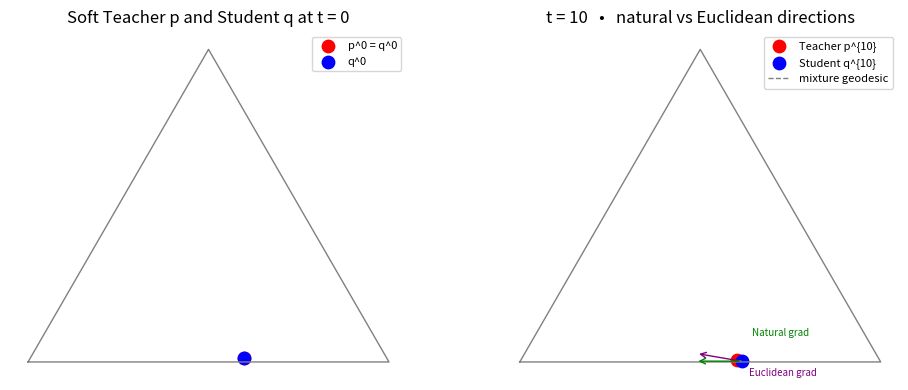

Source code (Python): (Note: this script raises an exception after producing the figure.)
import matplotlib.pyplot as plt
import numpy as np
from math import sqrt

# --- helper to map a probability triple (a,b,c) onto 2-D simplex coords -----------
def simplex_xy(p):
    # vertices: A(0,0)=a, B(1,0)=b, C(0.5, √3/2)=c
    a, b, c = p
    x = b + 0.5 * c
    y = (sqrt(3) / 2) * c
    return x, y

# --- simulate one RKDO node with 3-way neighbourhood --------------------------------
rng = np.random.default_rng(0)
# initial q^0 is random point on simplex
q0 = rng.dirichlet([1, 1, 1])
p0 = q0.copy()

alpha = 0.3
steps = 12
q = q0.copy()
p = p0.copy()

for t in range(1, steps + 1):
    # teacher update
    p = (1 - alpha) * p + alpha * q
    # "student" gradient step toward teacher + small jitter
    q = q + 0.7 * (p - q) + rng.normal(scale=0.02, size=3)
    q = np.clip(q, 1e-6, None)
    q = q / q.sum()

    if t == 1:
        q1, p1 = q.copy(), p.copy()  # after one step
    if t == 10:
        q10, p10 = q.copy(), p.copy()

# --- natural vs Euclidean gradient at t=10 ----------------------------------------
# Euclidean gradient direction (raw diff)
grad_eucl = p10 - q10
# Natural gradient direction: project diff with Fisher metric (diag(q) - q q^T)
F_inv = np.diag(q10) - np.outer(q10, q10)
grad_nat = F_inv @ grad_eucl

# rescale arrows for plotting
def scale(vec, length=0.18):
    norm = np.linalg.norm(vec)
    return vec * (length / norm) if norm > 0 else vec

grad_eucl_scaled = scale(grad_eucl)
grad_nat_scaled  = scale(grad_nat)

# --- plotting ---------------------------------------------------------------------
fig, axes = plt.subplots(1, 2, figsize=(10, 4))
titles = ["Step 0", "Step 10"]

# draw simplex triangle
verts = np.array([[0, 0], [1, 0], [0.5, sqrt(3)/2]])
for ax in axes:
    ax.plot(*zip(*(verts.tolist() + [verts[0].tolist()])), color="grey", lw=1)
    ax.set_xlim(-0.05, 1.05)
    ax.set_ylim(-0.05, sqrt(3)/2 + 0.05)
    ax.set_aspect('equal')
    ax.axis('off')

# plot t=0
xq0, yq0 = simplex_xy(q0)
xp0, yp0 = simplex_xy(p0)
axes[0].scatter([xp0], [yp0], color="red", s=80, label="p^0 = q^0")
axes[0].annotate("", xy=(xp0, yp0), xytext=(xq0, yq0),
                 arrowprops=dict(arrowstyle="->", color="red"))
axes[0].scatter([xq0], [yq0], color="blue", s=80, label="q^0")
axes[0].set_title("Soft Teacher p and Student q at t = 0")
axes[0].legend(loc="upper right", fontsize=8)

# plot t=10
xq10, yq10 = simplex_xy(q10)
xp10, yp10 = simplex_xy(p10)
axes[1].scatter([xp10], [yp10], color="red", s=80, label="Teacher p^{10}")
axes[1].scatter([xq10], [yq10], color="blue", s=80, label="Student q^{10}")

# mixture geodesic (straight line in simplex coords)
axes[1].plot([xq10, xp10], [yq10, yp10], color="gray", ls="--", lw=1, label="mixture geodesic")

# Euclidean vs natural arrows
axes[1].annotate("", xy=(xq10 + grad_eucl_scaled[1] + 0.5*grad_eucl_scaled[2],
                         yq10 + (sqrt(3)/2)*grad_eucl_scaled[2]),
                 xytext=(xq10, yq10),
                 arrowprops=dict(arrowstyle="->", color="purple"),
                 )
axes[1].annotate("", xy=(xq10 + grad_nat_scaled[1] + 0.5*grad_nat_scaled[2],
                         yq10 + (sqrt(3)/2)*grad_nat_scaled[2]),
                 xytext=(xq10, yq10),
                 arrowprops=dict(arrowstyle="->", color="green"),
                 )
axes[1].text(xq10 + 0.02, yq10 - 0.04, "Euclidean grad", color="purple", fontsize=7)
axes[1].text(xq10 + 0.03, yq10 + 0.07, "Natural grad", color="green", fontsize=7)

axes[1].set_title("t = 10   •   natural vs Euclidean directions")
axes[1].legend(loc="upper right", fontsize=8)

plt.tight_layout()
img_path = "./data/mean_teacher_simplex_prototype.png"
plt.savefig(img_path, dpi=160)
img_path
